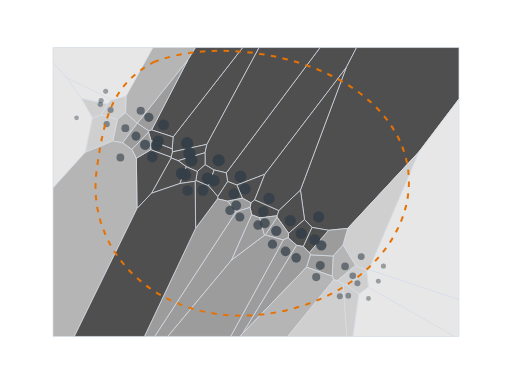
t = 0.00 s
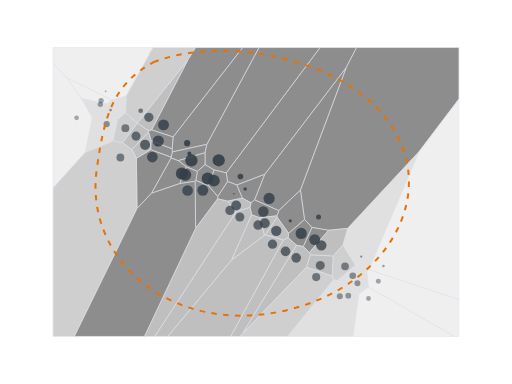
t = 0.41 s
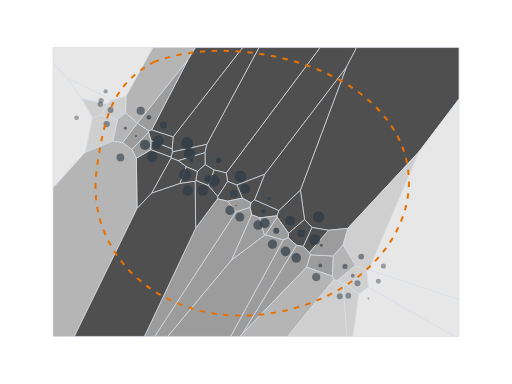
t = 0.85 s
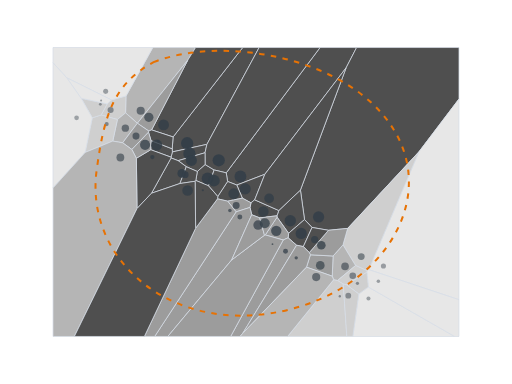
t = 1.28 s
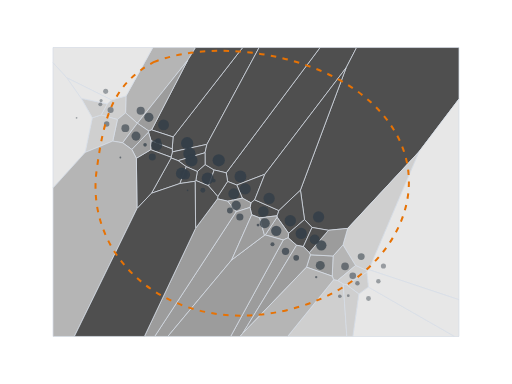
t = 1.46 s
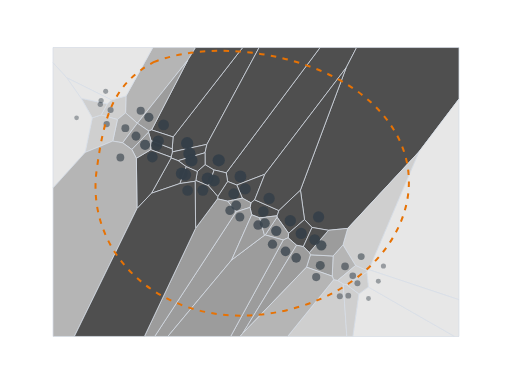
t = 2.13 s

The animated SVG that drew these frames (rendered in a browser with its animation timeline set to each time). Animation: 112 SMIL elements (animate=112); one cycle of 2.12 s.

<?xml version="1.0" encoding="UTF-8"?>
<svg xmlns="http://www.w3.org/2000/svg" id="voronoi-stippling" data-pattern-id="d3-pattern-voronoi-stippling" role="img" viewBox="0 0 560 420" font-family="Open Sans, Arial, sans-serif" aria-labelledby="voronoi-stippling-title voronoi-stippling-desc"><title id="voronoi-stippling-title">Voronoi stippling</title><desc id="voronoi-stippling-desc">Voronoi cells and weighted points approximate a continuous intensity image.</desc><g><path d="M213.9347595621216,52L205.31871990046778,65.92573402825212L150.2598286679688,134.80753748279045L150.22442642933626,134.8009777501875L137.36424157796287,123.45632370420316L137.79649068304815,105.00370283101876L167.11170407853953,52Z" fill="#b5b5b5" stroke="#d6dde6" stroke-width="0.8" opacity="1"><animate attributeName="opacity" from="0" to="1" dur="0.6s" begin="0.025s" fill="freeze"></animate></path><path d="M283.42591823666913,52L226.30893139251833,157.90150474308837L188.5558784096442,166.15749494013463L188.33990763904734,162.74100833716L189.32792872403493,149.77098320535475L265.4271940069617,52Z" fill="#4f4f4f" stroke="#d6dde6" stroke-width="0.8" opacity="1"><animate attributeName="opacity" from="0" to="1" dur="0.6s" begin="0.025s" fill="freeze"></animate></path><path d="M248.9163472006777,198.45497113210936L247.44802442112177,189.05509572916398L350.0802396429111,52L390.0120676402359,52L378.5754672661632,74.12983213639299L289.6810469991403,190.59917618546118L258.9976532330678,202.36245941206116Z" fill="#4f4f4f" stroke="#d6dde6" stroke-width="0.8" opacity="1"><animate attributeName="opacity" from="0" to="1" dur="0.6s" begin="0.025s" fill="freeze"></animate></path><path d="M502,108.2553853291714L458.2437914445771,166.00435652869584L380.2506613251439,249.8019765370712L359.2476540315091,251.8547672943025L341.3043341930847,248.78333376148657L333.0677905714949,240.14130851254356L328.5873850660566,207.85674436395965L378.5754672661632,74.12983213639299L390.0120676402359,52L502,52Z" fill="#4f4f4f" stroke="#d6dde6" stroke-width="0.8" opacity="1"><animate attributeName="opacity" from="0" to="1" dur="0.6s" begin="0.025s" fill="freeze"></animate></path><path d="M502,327.7936705066962L403.34640150302215,294.9251006107126L458.2437914445771,166.00435652869584L502,108.2553853291714Z" fill="#e7e7e7" stroke="#d6dde6" stroke-width="0.8" opacity="1"><animate attributeName="opacity" from="0" to="1" dur="0.6s" begin="0.025s" fill="freeze"></animate></path><path d="M128.45468771965818,130.72419634967568L110.64208005186,125.75905511996397L117.34803535151318,113.60356158931795L121.69738024427745,109.24382150440198L137.79649068304815,105.00370283101876L137.36424157796287,123.45632370420316Z" fill="#cfcfcf" stroke="#d6dde6" stroke-width="0.8" opacity="1"><animate attributeName="opacity" from="0" to="1" dur="0.6s" begin="0.025s" fill="freeze"></animate></path><path d="M224.23857715254178,167.06657147051493L194.85825202095367,175.72515082201042L187.14702613376804,172.7508146307023L187.06829148633173,171.8930960966643L188.5558784096442,166.15749494013463L226.30893139251833,157.90150474308837Z" fill="#4f4f4f" stroke="#d6dde6" stroke-width="0.8" opacity="1"><animate attributeName="opacity" from="0" to="1" dur="0.6s" begin="0.025s" fill="freeze"></animate></path><path d="M265.0593644903879,216.703312454084L258.9976532330678,202.36245941206116L289.6810469991403,190.59917618546118L278.57544148326485,218.55251987529658L274.53046924914054,221.8174736281535Z" fill="#4f4f4f" stroke="#d6dde6" stroke-width="0.8" opacity="1"><animate attributeName="opacity" from="0" to="1" dur="0.6s" begin="0.025s" fill="freeze"></animate></path><path d="M304.9251970704415,230.21777035170481L328.5873850660566,207.85674436395965L333.0677905714949,240.14130851254356L315.6663411856715,255.17166030902675L303.04871196346966,237.48539871432152L302.90989235972745,235.99567266834433Z" fill="#4f4f4f" stroke="#d6dde6" stroke-width="0.8" opacity="1"><animate attributeName="opacity" from="0" to="1" dur="0.6s" begin="0.025s" fill="freeze"></animate></path><path d="M380.2506613251439,249.8019765370712L458.2437914445771,166.00435652869584L403.34640150302215,294.9251006107126L401.6828099703502,296.07955427880984L388.9050596312981,290.4300098600858L375.1436922039147,267.8240835464276Z" fill="#cfcfcf" stroke="#d6dde6" stroke-width="0.8" opacity="1"><animate attributeName="opacity" from="0" to="1" dur="0.6s" begin="0.025s" fill="freeze"></animate></path><path d="M58,52L167.11170407853953,52L137.79649068304815,105.00370283101876L121.69738024427745,109.24382150440198L72.91651726323238,85.028642373955L58,68.63872168423468Z" fill="#e7e7e7" stroke="#d6dde6" stroke-width="0.8" opacity="1"><animate attributeName="opacity" from="0" to="1" dur="0.6s" begin="0.025s" fill="freeze"></animate></path><path d="M187.06829148633173,171.8930960966643L164.87597016136237,163.76985329638603L165.14690210403677,153.77162319099642L188.33990763904734,162.74100833716L188.5558784096442,166.15749494013463Z" fill="#4f4f4f" stroke="#d6dde6" stroke-width="0.8" opacity="1"><animate attributeName="opacity" from="0" to="1" dur="0.6s" begin="0.025s" fill="freeze"></animate></path><path d="M248.9985405379101,220.00727494982493L237.91176542451524,217.47339646280287L238.2160196162515,214.76351201545395L248.9163472006777,198.45497113210936L258.9976532330678,202.36245941206116L265.0593644903879,216.703312454084Z" fill="#4f4f4f" stroke="#d6dde6" stroke-width="0.8" opacity="1"><animate attributeName="opacity" from="0" to="1" dur="0.6s" begin="0.025s" fill="freeze"></animate></path><path d="M315.6663411856715,255.17166030902675L333.0677905714949,240.14130851254356L341.3043341930847,248.78333376148657L331.7980821519672,269.7102360681989L324.3855454251695,268.19540837757484L315.14907815967655,260.08147831136966Z" fill="#4f4f4f" stroke="#d6dde6" stroke-width="0.8" opacity="1"><animate attributeName="opacity" from="0" to="1" dur="0.6s" begin="0.025s" fill="freeze"></animate></path><path d="M364.2934972518623,279.9938728831237L375.1436922039147,267.8240835464276L388.9050596312981,290.4300098600858L369.18033466356763,306.7868438389861L364.8615330825224,306.03243046483L363.3893618088043,302.04364461926383Z" fill="#b5b5b5" stroke="#d6dde6" stroke-width="0.8" opacity="1"><animate attributeName="opacity" from="0" to="1" dur="0.6s" begin="0.025s" fill="freeze"></animate></path><path d="M265.4271940069617,52L189.32792872403493,149.77098320535475L165.82107590907728,142.10160859965967L205.31871990046778,65.92573402825212L213.9347595621216,52Z" fill="#4f4f4f" stroke="#d6dde6" stroke-width="0.8" opacity="1"><animate attributeName="opacity" from="0" to="1" dur="0.6s" begin="0.025s" fill="freeze"></animate></path><path d="M234.22594107706283,185.89766502183872L228.1659669716115,203.20286082121885L214.17263837858886,197.38291379529613L215.83579614387753,187.5679754691435L224.32305037468,179.91959329284083Z" fill="#4f4f4f" stroke="#d6dde6" stroke-width="0.8" opacity="1"><animate attributeName="opacity" from="0" to="1" dur="0.6s" begin="0.025s" fill="freeze"></animate></path><path d="M290.14603378359897,256.94953649157554L303.04871196346966,237.48539871432152L315.6663411856715,255.17166030902675L315.14907815967655,260.08147831136966L309.76355496255553,262.5155037454441Z" fill="#9c9c9c" stroke="#d6dde6" stroke-width="0.8" opacity="1"><animate attributeName="opacity" from="0" to="1" dur="0.6s" begin="0.025s" fill="freeze"></animate></path><path d="M369.18033466356763,306.7868438389861L388.9050596312981,290.4300098600858L401.6828099703502,296.07955427880984L401.31257688534504,297.77614418551553L378.99845211001406,311.5086592761717L375.41823835078304,310.7085141627125Z" fill="#cfcfcf" stroke="#d6dde6" stroke-width="0.8" opacity="1"><animate attributeName="opacity" from="0" to="1" dur="0.6s" begin="0.025s" fill="freeze"></animate></path><path d="M162.74999387114676,143.31817633708013L150.2598286679688,134.80753748279045L205.31871990046778,65.92573402825212L165.82107590907728,142.10160859965967Z" fill="#9c9c9c" stroke="#d6dde6" stroke-width="0.8" opacity="1"><animate attributeName="opacity" from="0" to="1" dur="0.6s" begin="0.025s" fill="freeze"></animate></path><path d="M234.22594107706283,185.89766502183872L224.32305037468,179.91959329284083L224.23857715254178,167.06657147051493L226.30893139251833,157.90150474308837L283.42591823666913,52L350.0802396429111,52L247.44802442112177,189.05509572916398Z" fill="#4f4f4f" stroke="#d6dde6" stroke-width="0.8" opacity="1"><animate attributeName="opacity" from="0" to="1" dur="0.6s" begin="0.025s" fill="freeze"></animate></path><path d="M274.53046924914054,221.8174736281535L278.57544148326485,218.55251987529658L304.9251970704415,230.21777035170481L302.90989235972745,235.99567266834433L284.0272991297219,238.26845440920675L275.3343421700466,234.90111872771777L273.4414833146391,226.85093988773016Z" fill="#4f4f4f" stroke="#d6dde6" stroke-width="0.8" opacity="1"><animate attributeName="opacity" from="0" to="1" dur="0.6s" begin="0.025s" fill="freeze"></animate></path><path d="M339.4937850233446,278.6993769309835L364.2934972518623,279.9938728831237L363.3893618088043,302.04364461926383L335.24608612263154,292.17683809202026Z" fill="#9c9c9c" stroke="#d6dde6" stroke-width="0.8" opacity="1"><animate attributeName="opacity" from="0" to="1" dur="0.6s" begin="0.025s" fill="freeze"></animate></path><path d="M134.1767564390914,156.16995800293236L123.34876866917236,154.32981550137345L128.45468771965818,130.72419634967568L137.36424157796287,123.45632370420316L150.22442642933626,134.8009777501875Z" fill="#b5b5b5" stroke="#d6dde6" stroke-width="0.8" opacity="1"><animate attributeName="opacity" from="0" to="1" dur="0.6s" begin="0.025s" fill="freeze"></animate></path><path d="M215.83579614387753,187.5679754691435L203.75019921790008,182.32783828422265L194.85825202095367,175.72515082201042L224.23857715254178,167.06657147051493L224.32305037468,179.91959329284083Z" fill="#4f4f4f" stroke="#d6dde6" stroke-width="0.8" opacity="1"><animate attributeName="opacity" from="0" to="1" dur="0.6s" begin="0.025s" fill="freeze"></animate></path><path d="M289.6810469991403,190.59917618546118L378.5754672661632,74.12983213639299L328.5873850660566,207.85674436395965L304.9251970704415,230.21777035170481L278.57544148326485,218.55251987529658Z" fill="#4f4f4f" stroke="#d6dde6" stroke-width="0.8" opacity="1"><animate attributeName="opacity" from="0" to="1" dur="0.6s" begin="0.025s" fill="freeze"></animate></path><path d="M359.2476540315091,251.8547672943025L380.2506613251439,249.8019765370712L375.1436922039147,267.8240835464276L364.2934972518623,279.9938728831237L339.4937850233446,278.6993769309835L338.28196423234516,276.270575919109Z" fill="#9c9c9c" stroke="#d6dde6" stroke-width="0.8" opacity="1"><animate attributeName="opacity" from="0" to="1" dur="0.6s" begin="0.025s" fill="freeze"></animate></path><path d="M385.9026146056866,368L392.46797469938275,321.49637328421466L402.8818767952074,313.925677175535L497.22914965769274,368Z" fill="#e7e7e7" stroke="#d6dde6" stroke-width="0.8" opacity="1"><animate attributeName="opacity" from="0" to="1" dur="0.6s" begin="0.025s" fill="freeze"></animate></path><path d="M162.4821475474939,144.5323935426541L144.2218195627385,163.51499976384753L134.1767564390914,156.16995800293236L150.22442642933626,134.8009777501875L150.2598286679688,134.80753748279045L162.74999387114676,143.31817633708013Z" fill="#9c9c9c" stroke="#d6dde6" stroke-width="0.8" opacity="1"><animate attributeName="opacity" from="0" to="1" dur="0.6s" begin="0.025s" fill="freeze"></animate></path><path d="M203.75019921790008,182.32783828422265L196.8046683310995,200.7538250662401L165.71296641642374,211.3455526067494L187.14702613376804,172.7508146307023L194.85825202095367,175.72515082201042Z" fill="#4f4f4f" stroke="#d6dde6" stroke-width="0.8" opacity="1"><animate attributeName="opacity" from="0" to="1" dur="0.6s" begin="0.025s" fill="freeze"></animate></path><path d="M248.9985405379101,220.00727494982493L265.0593644903879,216.703312454084L274.53046924914054,221.8174736281535L273.4414833146391,226.85093988773016L258.2253155182619,231.73786123496322Z" fill="#9c9c9c" stroke="#d6dde6" stroke-width="0.8" opacity="1"><animate attributeName="opacity" from="0" to="1" dur="0.6s" begin="0.025s" fill="freeze"></animate></path><path d="M341.3043341930847,248.78333376148657L359.2476540315091,251.8547672943025L338.28196423234516,276.270575919109L331.7980821519672,269.7102360681989Z" fill="#4f4f4f" stroke="#d6dde6" stroke-width="0.8" opacity="1"><animate attributeName="opacity" from="0" to="1" dur="0.6s" begin="0.025s" fill="freeze"></animate></path><path d="M502,368L497.22914965769274,368L402.8818767952074,313.925677175535L401.31257688534504,297.77614418551553L401.6828099703502,296.07955427880984L403.34640150302215,294.9251006107126L502,327.7936705066962Z" fill="#e7e7e7" stroke="#d6dde6" stroke-width="0.8" opacity="1"><animate attributeName="opacity" from="0" to="1" dur="0.6s" begin="0.025s" fill="freeze"></animate></path><path d="M128.45468771965818,130.72419634967568L123.34876866917236,154.32981550137345L93.09380290087313,166.72888123298145L100.92385698109535,128.8964824322508L110.64208005186,125.75905511996397Z" fill="#cfcfcf" stroke="#d6dde6" stroke-width="0.8" opacity="1"><animate attributeName="opacity" from="0" to="1" dur="0.6s" begin="0.025s" fill="freeze"></animate></path><path d="M213.38850062559987,198.27003400242754L196.8046683310995,200.7538250662401L203.75019921790008,182.32783828422265L215.83579614387753,187.5679754691435L214.17263837858886,197.38291379529613Z" fill="#4f4f4f" stroke="#d6dde6" stroke-width="0.8" opacity="1"><animate attributeName="opacity" from="0" to="1" dur="0.6s" begin="0.025s" fill="freeze"></animate></path><path d="M169.1752752364318,368L258.2253155182619,231.73786123496322L273.4414833146391,226.85093988773016L275.3343421700466,234.90111872771777L253.38287208614852,284.3037219729513L183.5504521047386,368Z" fill="#9c9c9c" stroke="#d6dde6" stroke-width="0.8" opacity="1"><animate attributeName="opacity" from="0" to="1" dur="0.6s" begin="0.025s" fill="freeze"></animate></path><path d="M252.24707740186156,368L309.76355496255553,262.5155037454441L315.14907815967655,260.08147831136966L324.3855454251695,268.19540837757484L265.49597093164584,364.59163618202837L262.6315745185682,368Z" fill="#9c9c9c" stroke="#d6dde6" stroke-width="0.8" opacity="1"><animate attributeName="opacity" from="0" to="1" dur="0.6s" begin="0.025s" fill="freeze"></animate></path><path d="M378.99845211001406,311.5086592761717L401.31257688534504,297.77614418551553L402.8818767952074,313.925677175535L392.46797469938275,321.49637328421466Z" fill="#cfcfcf" stroke="#d6dde6" stroke-width="0.8" opacity="1"><animate attributeName="opacity" from="0" to="1" dur="0.6s" begin="0.025s" fill="freeze"></animate></path><path d="M117.34803535151318,113.60356158931795L110.64208005186,125.75905511996397L100.92385698109535,128.8964824322508L88.76707630453049,107.52756133354093Z" fill="#cfcfcf" stroke="#d6dde6" stroke-width="0.8" opacity="1"><animate attributeName="opacity" from="0" to="1" dur="0.6s" begin="0.025s" fill="freeze"></animate></path><path d="M187.14702613376804,172.7508146307023L165.71296641642374,211.3455526067494L149.90607019257172,228.04162625876654L149.14392028816326,173.12298657649188L164.87597016136237,163.76985329638603L187.06829148633173,171.8930960966643Z" fill="#4f4f4f" stroke="#d6dde6" stroke-width="0.8" opacity="1"><animate attributeName="opacity" from="0" to="1" dur="0.6s" begin="0.025s" fill="freeze"></animate></path><path d="M248.9985405379101,220.00727494982493L258.2253155182619,231.73786123496322L169.1752752364318,368L157.93375723004394,368L213.9798854196051,249.56804669262198L237.91176542451524,217.47339646280287Z" fill="#9c9c9c" stroke="#d6dde6" stroke-width="0.8" opacity="1"><animate attributeName="opacity" from="0" to="1" dur="0.6s" begin="0.025s" fill="freeze"></animate></path><path d="M265.49597093164584,364.59163618202837L324.3855454251695,268.19540837757484L331.7980821519672,269.7102360681989L338.28196423234516,276.270575919109L339.4937850233446,278.6993769309835L335.24608612263154,292.17683809202026Z" fill="#9c9c9c" stroke="#d6dde6" stroke-width="0.8" opacity="1"><animate attributeName="opacity" from="0" to="1" dur="0.6s" begin="0.025s" fill="freeze"></animate></path><path d="M314.55031510904803,368L364.8615330825224,306.03243046483L369.18033466356763,306.7868438389861L375.41823835078304,310.7085141627125L379.3436549506146,368Z" fill="#cfcfcf" stroke="#d6dde6" stroke-width="0.8" opacity="1"><animate attributeName="opacity" from="0" to="1" dur="0.6s" begin="0.025s" fill="freeze"></animate></path><path d="M117.34803535151318,113.60356158931795L88.76707630453049,107.52756133354093L72.91651726323238,85.028642373955L121.69738024427745,109.24382150440198Z" fill="#e7e7e7" stroke="#d6dde6" stroke-width="0.8" opacity="1"><animate attributeName="opacity" from="0" to="1" dur="0.6s" begin="0.025s" fill="freeze"></animate></path><path d="M188.33990763904734,162.74100833716L165.14690210403677,153.77162319099642L162.4821475474939,144.5323935426541L162.74999387114676,143.31817633708013L165.82107590907728,142.10160859965967L189.32792872403493,149.77098320535475Z" fill="#4f4f4f" stroke="#d6dde6" stroke-width="0.8" opacity="1"><animate attributeName="opacity" from="0" to="1" dur="0.6s" begin="0.025s" fill="freeze"></animate></path><path d="M237.91176542451524,217.47339646280287L213.9798854196051,249.56804669262198L213.38850062559987,198.27003400242754L214.17263837858886,197.38291379529613L228.1659669716115,203.20286082121885L238.2160196162515,214.76351201545395Z" fill="#4f4f4f" stroke="#d6dde6" stroke-width="0.8" opacity="1"><animate attributeName="opacity" from="0" to="1" dur="0.6s" begin="0.025s" fill="freeze"></animate></path><path d="M290.14603378359897,256.94953649157554L309.76355496255553,262.5155037454441L252.24707740186156,368L183.5504521047386,368L253.38287208614852,284.3037219729513L289.2854510875846,257.2657717100416Z" fill="#9c9c9c" stroke="#d6dde6" stroke-width="0.8" opacity="1"><animate attributeName="opacity" from="0" to="1" dur="0.6s" begin="0.025s" fill="freeze"></animate></path><path d="M379.3436549506146,368L375.41823835078304,310.7085141627125L378.99845211001406,311.5086592761717L392.46797469938275,321.49637328421466L385.9026146056866,368Z" fill="#cfcfcf" stroke="#d6dde6" stroke-width="0.8" opacity="1"><animate attributeName="opacity" from="0" to="1" dur="0.6s" begin="0.025s" fill="freeze"></animate></path><path d="M165.14690210403677,153.77162319099642L164.87597016136237,163.76985329638603L149.14392028816326,173.12298657649188L144.2218195627385,163.51499976384753L162.4821475474939,144.5323935426541Z" fill="#9c9c9c" stroke="#d6dde6" stroke-width="0.8" opacity="1"><animate attributeName="opacity" from="0" to="1" dur="0.6s" begin="0.025s" fill="freeze"></animate></path><path d="M248.9163472006777,198.45497113210936L238.2160196162515,214.76351201545395L228.1659669716115,203.20286082121885L234.22594107706283,185.89766502183872L247.44802442112177,189.05509572916398Z" fill="#4f4f4f" stroke="#d6dde6" stroke-width="0.8" opacity="1"><animate attributeName="opacity" from="0" to="1" dur="0.6s" begin="0.025s" fill="freeze"></animate></path><path d="M275.3343421700466,234.90111872771777L284.0272991297219,238.26845440920675L289.2854510875846,257.2657717100416L253.38287208614852,284.3037219729513Z" fill="#9c9c9c" stroke="#d6dde6" stroke-width="0.8" opacity="1"><animate attributeName="opacity" from="0" to="1" dur="0.6s" begin="0.025s" fill="freeze"></animate></path><path d="M262.6315745185682,368L265.49597093164584,364.59163618202837L335.24608612263154,292.17683809202026L363.3893618088043,302.04364461926383L364.8615330825224,306.03243046483L314.55031510904803,368Z" fill="#b5b5b5" stroke="#d6dde6" stroke-width="0.8" opacity="1"><animate attributeName="opacity" from="0" to="1" dur="0.6s" begin="0.025s" fill="freeze"></animate></path><path d="M58,68.63872168423468L72.91651726323238,85.028642373955L88.76707630453049,107.52756133354093L100.92385698109535,128.8964824322508L93.09380290087313,166.72888123298145L58,205.50416316536683Z" fill="#e7e7e7" stroke="#d6dde6" stroke-width="0.8" opacity="1"><animate attributeName="opacity" from="0" to="1" dur="0.6s" begin="0.025s" fill="freeze"></animate></path><path d="M58,205.50416316536683L93.09380290087313,166.72888123298145L123.34876866917236,154.32981550137345L134.1767564390914,156.16995800293236L144.2218195627385,163.51499976384753L149.14392028816326,173.12298657649188L149.90607019257172,228.04162625876654L81.31952051709064,368L58,368Z" fill="#b5b5b5" stroke="#d6dde6" stroke-width="0.8" opacity="1"><animate attributeName="opacity" from="0" to="1" dur="0.6s" begin="0.025s" fill="freeze"></animate></path><path d="M213.38850062559987,198.27003400242754L213.9798854196051,249.56804669262198L157.93375723004394,368L81.31952051709064,368L149.90607019257172,228.04162625876654L165.71296641642374,211.3455526067494L196.8046683310995,200.7538250662401Z" fill="#4f4f4f" stroke="#d6dde6" stroke-width="0.8" opacity="1"><animate attributeName="opacity" from="0" to="1" dur="0.6s" begin="0.025s" fill="freeze"></animate></path><path d="M284.0272991297219,238.26845440920675L302.90989235972745,235.99567266834433L303.04871196346966,237.48539871432152L290.14603378359897,256.94953649157554L289.2854510875846,257.2657717100416Z" fill="#9c9c9c" stroke="#d6dde6" stroke-width="0.8" opacity="1"><animate attributeName="opacity" from="0" to="1" dur="0.6s" begin="0.025s" fill="freeze"></animate></path></g><g><circle cx="153.89164253588208" cy="121.123136401069" fill="#333e48" fill-opacity="0.6338421863645736" r="4.464440899181733"><animate attributeName="r" from="0.8" to="4.464440899181733" dur="0.65s" begin="0.1s" fill="freeze"></animate></circle><circle cx="204.6779656736512" cy="156.6637187459531" fill="#333e48" fill-opacity="0.8900000000000001" r="6.699999999999999"><animate attributeName="r" from="0.8" to="6.699999999999999" dur="0.65s" begin="0.125s" fill="freeze"></animate></circle><circle cx="262.96440912973947" cy="193.07321594494323" fill="#333e48" fill-opacity="0.8634759830396952" r="6.468517670164612"><animate attributeName="r" from="0.8" to="6.468517670164612" dur="0.65s" begin="0.15000000000000002s" fill="freeze"></animate></circle><circle cx="348.4234735648019" cy="237.23808634532227" fill="#333e48" fill-opacity="0.8284761455302838" r="6.163064542809748"><animate attributeName="r" from="0.8" to="6.163064542809748" dur="0.65s" begin="0.17500000000000002s" fill="freeze"></animate></circle><circle cx="419.3803324641054" cy="291.00186865944266" fill="#333e48" fill-opacity="0.4437846126610587" r="2.8057566195874206"><animate attributeName="r" from="0.8" to="2.8057566195874206" dur="0.65s" begin="0.2s" fill="freeze"></animate></circle><circle cx="120.96421754091857" cy="120.35181778542898" fill="#333e48" fill-opacity="0.5031532333386265" r="3.3238827636825583"><animate attributeName="r" from="0.8" to="3.3238827636825583" dur="0.65s" begin="0.225s" fill="freeze"></animate></circle><circle cx="207.16910359313445" cy="168.05521263308805" fill="#333e48" fill-opacity="0.8900000000000001" r="6.699999999999999"><animate attributeName="r" from="0.8" to="6.699999999999999" dur="0.65s" begin="0.25s" fill="freeze"></animate></circle><circle cx="268.157627450698" cy="206.6192268320082" fill="#333e48" fill-opacity="0.8232308034200906" r="6.117287011666244"><animate attributeName="r" from="0.8" to="6.117287011666244" dur="0.65s" begin="0.275s" fill="freeze"></animate></circle><circle cx="317.50183260556577" cy="241.5293473254407" fill="#333e48" fill-opacity="0.8388855362947593" r="6.2539101349360795"><animate attributeName="r" from="0.8" to="6.2539101349360795" dur="0.65s" begin="0.30000000000000004s" fill="freeze"></animate></circle><circle cx="395.0630126644154" cy="280.6469998841911" fill="#333e48" fill-opacity="0.5565458404628135" r="3.789854607675463"><animate attributeName="r" from="0.8" to="3.789854607675463" dur="0.65s" begin="0.325s" fill="freeze"></animate></circle><circle cx="115.587724259487" cy="99.93805916720358" fill="#333e48" fill-opacity="0.436171299975692" r="2.739313163424221"><animate attributeName="r" from="0.8" to="2.739313163424221" dur="0.65s" begin="0.35s" fill="freeze"></animate></circle><circle cx="171.36662020532978" cy="158.76947175670634" fill="#333e48" fill-opacity="0.8179239102941451" r="6.070972308021629"><animate attributeName="r" from="0.8" to="6.070972308021629" dur="0.65s" begin="0.375s" fill="freeze"></animate></circle><circle cx="255.6677586022882" cy="211.8985486672578" fill="#333e48" fill-opacity="0.7990761577797221" r="5.906482831532118"><animate attributeName="r" from="0.8" to="5.906482831532118" dur="0.65s" begin="0.4s" fill="freeze"></animate></circle><circle cx="329.4305498014594" cy="255.33986695484242" fill="#333e48" fill-opacity="0.8259039763113467" r="6.140616520535389"><animate attributeName="r" from="0.8" to="6.140616520535389" dur="0.65s" begin="0.42500000000000004s" fill="freeze"></animate></circle><circle cx="377.3867145803341" cy="291.4074539932548" fill="#333e48" fill-opacity="0.6015967001580391" r="4.1830257468337955"><animate attributeName="r" from="0.8" to="4.1830257468337955" dur="0.65s" begin="0.45000000000000007s" fill="freeze"></animate></circle><circle cx="178.8780749195603" cy="136.58257947130417" fill="#333e48" fill-opacity="0.8068288401408652" r="5.974142604865731"><animate attributeName="r" from="0.8" to="5.974142604865731" dur="0.65s" begin="0.475s" fill="freeze"></animate></circle><circle cx="227.17433326616418" cy="195.25996741057222" fill="#333e48" fill-opacity="0.8777221044472043" r="6.592847456993782"><animate attributeName="r" from="0.8" to="6.592847456993782" dur="0.65s" begin="0.5s" fill="freeze"></animate></circle><circle cx="302.16926918049666" cy="252.46781497658822" fill="#333e48" fill-opacity="0.7724056422995014" r="5.673721969159285"><animate attributeName="r" from="0.8" to="5.673721969159285" dur="0.65s" begin="0.525s" fill="freeze"></animate></circle><circle cx="385.81280388427825" cy="301.5684848069336" fill="#333e48" fill-opacity="0.5374841289501942" r="3.62349785265624"><animate attributeName="r" from="0.8" to="3.62349785265624" dur="0.65s" begin="0.55s" fill="freeze"></animate></circle><circle cx="162.80783446044683" cy="128.25006422180613" fill="#333e48" fill-opacity="0.7027033771986182" r="5.065411291915213"><animate attributeName="r" from="0.8" to="5.065411291915213" dur="0.65s" begin="0.5750000000000001s" fill="freeze"></animate></circle><circle cx="239.22557651831107" cy="175.29664977840912" fill="#333e48" fill-opacity="0.8900000000000001" r="6.699999999999999"><animate attributeName="r" from="0.8" to="6.699999999999999" dur="0.65s" begin="0.6s" fill="freeze"></animate></circle><circle cx="288.041769091607" cy="231.25381798555603" fill="#333e48" fill-opacity="0.7837680512285861" r="5.7728848107222035"><animate attributeName="r" from="0.8" to="5.7728848107222035" dur="0.65s" begin="0.625s" fill="freeze"></animate></circle><circle cx="350.3097939782646" cy="290.297183832722" fill="#333e48" fill-opacity="0.684772179648591" r="4.908920840569521"><animate attributeName="r" from="0.8" to="4.908920840569521" dur="0.65s" begin="0.65s" fill="freeze"></animate></circle><circle cx="137.11084565708865" cy="140.14567767380365" fill="#333e48" fill-opacity="0.6155250930928751" r="4.304582630628726"><animate attributeName="r" from="0.8" to="4.304582630628726" dur="0.65s" begin="0.675s" fill="freeze"></animate></circle><circle cx="209.3610479673161" cy="175.49292680876158" fill="#333e48" fill-opacity="0.8900000000000001" r="6.699999999999999"><animate attributeName="r" from="0.8" to="6.699999999999999" dur="0.65s" begin="0.7000000000000001s" fill="freeze"></animate></circle><circle cx="294.3422501889271" cy="217.0221358342159" fill="#333e48" fill-opacity="0.8252546285865141" r="6.13494948584594"><animate attributeName="r" from="0.8" to="6.13494948584594" dur="0.65s" begin="0.725s" fill="freeze"></animate></circle><circle cx="351.4584900645616" cy="268.29067826498294" fill="#333e48" fill-opacity="0.7686541779182763" r="5.640981916377683"><animate attributeName="r" from="0.8" to="5.640981916377683" dur="0.65s" begin="0.75s" fill="freeze"></animate></circle><circle cx="403.02422399287485" cy="326.5229408742494" fill="#333e48" fill-opacity="0.426104389331517" r="2.6514564887114207"><animate attributeName="r" from="0.8" to="2.6514564887114207" dur="0.65s" begin="0.775s" fill="freeze"></animate></circle><circle cx="148.74766339308195" cy="148.88469135415284" fill="#333e48" fill-opacity="0.6899062716881472" r="4.953727462005649"><animate attributeName="r" from="0.8" to="4.953727462005649" dur="0.65s" begin="0.8s" fill="freeze"></animate></circle><circle cx="198.82984298243912" cy="189.67547280714047" fill="#333e48" fill-opacity="0.8704547634486726" r="6.529423390097506"><animate attributeName="r" from="0.8" to="6.529423390097506" dur="0.65s" begin="0.8250000000000001s" fill="freeze"></animate></circle><circle cx="258.3269401510392" cy="224.82504125524022" fill="#333e48" fill-opacity="0.7413964240937647" r="5.4030960648183095"><animate attributeName="r" from="0.8" to="5.4030960648183095" dur="0.65s" begin="0.85s" fill="freeze"></animate></circle><circle cx="344.17817600380243" cy="262.03912180073013" fill="#333e48" fill-opacity="0.8015690009700956" r="5.928238553920833"><animate attributeName="r" from="0.8" to="5.928238553920833" dur="0.65s" begin="0.875s" fill="freeze"></animate></circle><circle cx="413.82332293461246" cy="307.68099369291315" fill="#333e48" fill-opacity="0.43472924258941864" r="2.7267279353258354"><animate attributeName="r" from="0.8" to="2.7267279353258354" dur="0.65s" begin="0.9s" fill="freeze"></animate></circle><circle cx="116.67871813234548" cy="135.726188038725" fill="#333e48" fill-opacity="0.5186358698032706" r="3.4590039546467244"><animate attributeName="r" from="0.8" to="3.4590039546467244" dur="0.65s" begin="0.925s" fill="freeze"></animate></circle><circle cx="202.5961518750918" cy="191.09515334054237" fill="#333e48" fill-opacity="0.8726870314586999" r="6.54890500182138"><animate attributeName="r" from="0.8" to="6.54890500182138" dur="0.65s" begin="0.9500000000000001s" fill="freeze"></animate></circle><circle cx="262.3330812194138" cy="237.2987666093141" fill="#333e48" fill-opacity="0.6909201388212529" r="4.96257575698548"><animate attributeName="r" from="0.8" to="4.96257575698548" dur="0.65s" begin="0.975s" fill="freeze"></animate></circle><circle cx="312.2872608079946" cy="274.8548771064001" fill="#333e48" fill-opacity="0.7279450973934691" r="5.285702668161184"><animate attributeName="r" from="0.8" to="5.285702668161184" dur="0.65s" begin="1s" fill="freeze"></animate></circle><circle cx="390.9428516851957" cy="309.90435962501215" fill="#333e48" fill-opacity="0.49614913984236086" r="3.2627561295333307"><animate attributeName="r" from="0.8" to="3.2627561295333307" dur="0.65s" begin="1.0250000000000001s" fill="freeze"></animate></circle><circle cx="109.71101694066837" cy="114.14364038703276" fill="#333e48" fill-opacity="0.4552409033049797" r="2.905738792479822"><animate attributeName="r" from="0.8" to="2.905738792479822" dur="0.65s" begin="1.05s" fill="freeze"></animate></circle><circle cx="166.60469105742314" cy="171.7788405981082" fill="#333e48" fill-opacity="0.7931067811771428" r="5.85438645390961"><animate attributeName="r" from="0.8" to="5.85438645390961" dur="0.65s" begin="1.0750000000000002s" fill="freeze"></animate></circle><circle cx="251.48311768401774" cy="230.20809785392743" fill="#333e48" fill-opacity="0.7035319957642373" r="5.072642872124252"><animate attributeName="r" from="0.8" to="5.072642872124252" dur="0.65s" begin="1.1s" fill="freeze"></animate></circle><circle cx="323.98236989225666" cy="281.9995549979941" fill="#333e48" fill-opacity="0.7243489746309026" r="5.254318324051514"><animate attributeName="r" from="0.8" to="5.254318324051514" dur="0.65s" begin="1.1250000000000002s" fill="freeze"></animate></circle><circle cx="371.68684652611375" cy="324.03757430607664" fill="#333e48" fill-opacity="0.5001694121713841" r="3.2978421425866244"><animate attributeName="r" from="0.8" to="3.2978421425866244" dur="0.65s" begin="1.1500000000000001s" fill="freeze"></animate></circle><circle cx="110.59116582235995" cy="110.00349916189752" fill="#333e48" fill-opacity="0.44861258503740975" r="2.8478916512355754"><animate attributeName="r" from="0.8" to="2.8478916512355754" dur="0.65s" begin="1.175s" fill="freeze"></animate></circle><circle cx="173.11093497280476" cy="154.25902857720348" fill="#333e48" fill-opacity="0.8220006652279546" r="6.106551260171239"><animate attributeName="r" from="0.8" to="6.106551260171239" dur="0.65s" begin="1.2000000000000002s" fill="freeze"></animate></circle><circle cx="221.8341135251524" cy="208.09985225180526" fill="#333e48" fill-opacity="0.8073561667566123" r="5.9787447280577055"><animate attributeName="r" from="0.8" to="5.9787447280577055" dur="0.65s" begin="1.225s" fill="freeze"></animate></circle><circle cx="298.0240800082123" cy="267.07773499032004" fill="#333e48" fill-opacity="0.7078465773118268" r="5.110297401994124"><animate attributeName="r" from="0.8" to="5.110297401994124" dur="0.65s" begin="1.2500000000000002s" fill="freeze"></animate></circle><circle cx="380.9327482876593" cy="323.4040767501176" fill="#333e48" fill-opacity="0.482616737578226" r="3.1446551643190626"><animate attributeName="r" from="0.8" to="3.1446551643190626" dur="0.65s" begin="1.2750000000000001s" fill="freeze"></animate></circle><circle cx="158.6656470368845" cy="158.4253009086552" fill="#333e48" fill-opacity="0.7532753505191405" r="5.5067666954397705"><animate attributeName="r" from="0.8" to="5.5067666954397705" dur="0.65s" begin="1.3000000000000003s" fill="freeze"></animate></circle><circle cx="233.89623198687403" cy="197.61385769064793" fill="#333e48" fill-opacity="0.8665452822807302" r="6.495304281722737"><animate attributeName="r" from="0.8" to="6.495304281722737" dur="0.65s" begin="1.3250000000000002s" fill="freeze"></animate></circle><circle cx="282.2688249743734" cy="246.15698164030997" fill="#333e48" fill-opacity="0.7184160595898685" r="5.20254015642067"><animate attributeName="r" from="0.8" to="5.20254015642067" dur="0.65s" begin="1.35s" fill="freeze"></animate></circle><circle cx="345.83831769750907" cy="303.05125875514193" fill="#333e48" fill-opacity="0.6311802050918196" r="4.4412090626195155"><animate attributeName="r" from="0.8" to="4.4412090626195155" dur="0.65s" begin="1.3750000000000002s" fill="freeze"></animate></circle><circle cx="83.75236018035596" cy="128.91152199582388" fill="#333e48" fill-opacity="0.41376765554424416" r="2.5437904483861304"><animate attributeName="r" from="0.8" to="2.5437904483861304" dur="0.65s" begin="1.4000000000000001s" fill="freeze"></animate></circle><circle cx="131.65257348539149" cy="172.2638990995662" fill="#333e48" fill-opacity="0.6118946313203449" r="4.272898600613919"><animate attributeName="r" from="0.8" to="4.272898600613919" dur="0.65s" begin="1.4250000000000003s" fill="freeze"></animate></circle><circle cx="205.17174668130482" cy="208.29194293654774" fill="#333e48" fill-opacity="0.7871954449766021" r="5.802796610704891"><animate attributeName="r" from="0.8" to="5.802796610704891" dur="0.65s" begin="1.4500000000000002s" fill="freeze"></animate></circle><circle cx="289.5916142289645" cy="244.1301513228339" fill="#333e48" fill-opacity="0.7518394520857451" r="5.494235218202865"><animate attributeName="r" from="0.8" to="5.494235218202865" dur="0.65s" begin="1.475s" fill="freeze"></animate></circle></g><path d="M168,68 C244,38 384,62 432,144 C480,226 410,330 286,344 C176,356 92,278 106,184 C114,126 124,92 168,68Z" fill="none" stroke="#e77204" stroke-width="2.2" stroke-dasharray="6 7"></path></svg>
